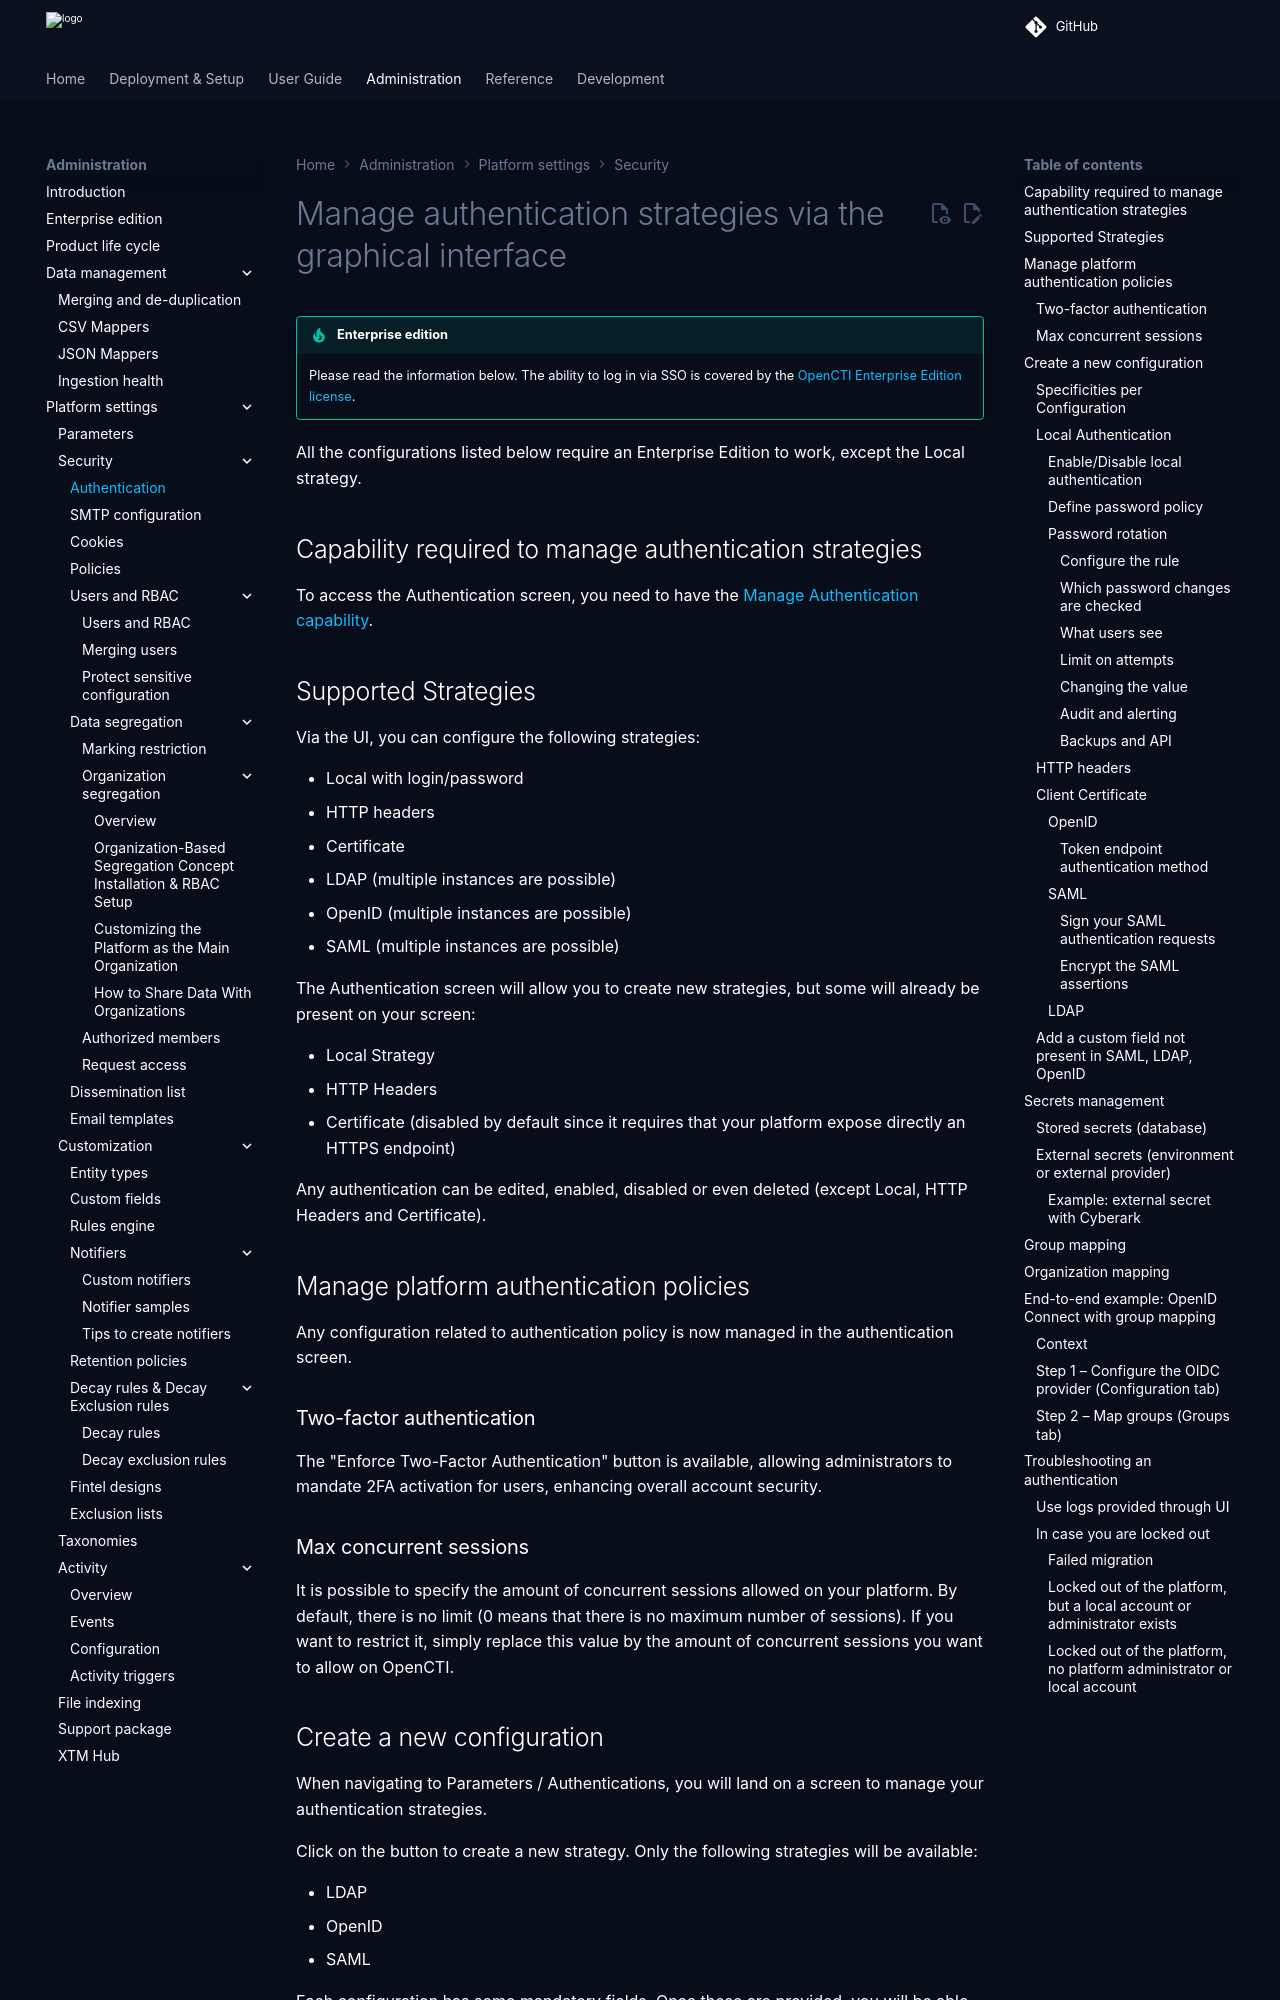

repository: OpenCTI-Platform/opencti · page: 7.261119.0/administration/authentication-via-ui/index.html · generator: mkdocs

# Manage authentication strategies via the graphical interface

!!! tip "Enterprise edition"

     Please read the information below. The ability to log in via SSO is covered by the [OpenCTI Enterprise Edition license](https://docs.opencti.io/latest/administration/enterprise/?h=ente).
 
All the configurations listed below require an Enterprise Edition to work, except the Local strategy.

## Capability required to manage authentication strategies
To access the Authentication screen, you need to have the  [Manage Authentication capability](https://docs.opencti.io/latest/administration/users/). 


## Supported Strategies

Via the UI, you can configure the following strategies:

- Local with login/password
- HTTP headers
- Certificate
- LDAP (multiple instances are possible)
- OpenID (multiple instances are possible)
- SAML (multiple instances are possible)

The Authentication screen will allow you to create new strategies, but some will already be present on your screen:

- Local Strategy
- HTTP Headers
- Certificate (disabled by default since it requires that your platform expose directly an HTTPS endpoint)

Any authentication can be edited, enabled, disabled or even deleted (except Local, HTTP Headers and Certificate).

## Manage platform authentication policies

Any configuration related to authentication policy is now managed in the authentication screen.

### Two-factor authentication
The "Enforce Two-Factor Authentication" button is available, allowing administrators to mandate 2FA activation for users, enhancing overall account security.

### Max concurrent sessions
It is possible to specify the amount of concurrent sessions allowed on your platform.
By default, there is no limit (0 means that there is no maximum number of sessions). If you want to restrict it, simply replace this value by the amount of concurrent sessions you want to allow on OpenCTI.

## Create a new configuration

When navigating to Parameters / Authentications, you will land on a screen to manage your authentication strategies.

Click on the button to create a new strategy. Only the following strategies will be available:

- LDAP
- OpenID
- SAML

Each configuration has some mandatory fields. Once these are provided, you will be able to create your configuration.
Providing a group mapping or an org mapping is not mandatory to create your authentication.

By default, a created authentication will be enabled, meaning it will be visible on your login screen. You can update this behavior by toggling off the field in the creation form.

### Specificities per Configuration

### Local Authentication

Local authentication is the authentication with Username & password.
This authentication is unique, meaning that you cannot create a new one.

#### Enable/Disable local authentication

The authentication can be disabled.
If the authentication is disabled, it means that the form to enter username & password will not be present within UI.

Please be careful before disabling it:

- you should ensure that you have at least another authentication working (meaning that not only you get successfully authenticated, but that both your group mapping & organization mapping are correct) before disabling it.
